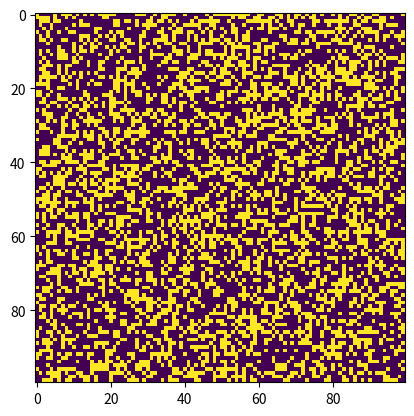

This figure's Python source:
# Python code to implement Conway's Game Of Life 
import argparse 
import numpy as np 
import matplotlib.pyplot as plt  
import matplotlib.animation as animation 
  
# setting up the values for the grid 
ON = 255
OFF = 0
vals = [ON, OFF] 
  
def randomGrid(N): 
  
    """returns a grid of NxN random values"""
    return np.random.choice(vals, N*N, p=[0.4, 0.6]).reshape(N, N) 
  
def addGlider(i, j, grid): 
  
    """adds a glider with top left cell at (i, j)"""
    glider = np.array([[0,    0, 255],  
                       [255,  0, 255],  
                       [0,  255, 255]]) 
    grid[i:i+3, j:j+3] = glider 
  
def addGosperGliderGun(i, j, grid): 
  
    """adds a Gosper Glider Gun with top left 
       cell at (i, j)"""
    gun = np.zeros(11*38).reshape(11, 38) 
  
    gun[5][1] = gun[5][2] = 255
    gun[6][1] = gun[6][2] = 255
  
    gun[3][13] = gun[3][14] = 255
    gun[4][12] = gun[4][16] = 255
    gun[5][11] = gun[5][17] = 255
    gun[6][11] = gun[6][15] = gun[6][17] = gun[6][18] = 255
    gun[7][11] = gun[7][17] = 255
    gun[8][12] = gun[8][16] = 255
    gun[9][13] = gun[9][14] = 255
  
    gun[1][25] = 255
    gun[2][23] = gun[2][25] = 255
    gun[3][21] = gun[3][22] = 255
    gun[4][21] = gun[4][22] = 255
    gun[5][21] = gun[5][22] = 255
    gun[6][23] = gun[6][25] = 255
    gun[7][25] = 255
  
    gun[3][35] = gun[3][36] = 255
    gun[4][35] = gun[4][36] = 255
  
    grid[i:i+11, j:j+38] = gun 
  
def update(frameNum, img, grid, N): 
  
    # copy grid since we require 8 neighbors  
    # for calculation and we go line by line  
    newGrid = grid.copy() 
    for i in range(N): 
        for j in range(N): 
  
            # compute 8-neghbor sum 
            # using toroidal boundary conditions - x and y wrap around  
            # so that the simulaton takes place on a toroidal surface. 
            total = int((grid[i, (j-1)%N] + grid[i, (j+1)%N] + 
                         grid[(i-1)%N, j] + grid[(i+1)%N, j] + 
                         grid[(i-1)%N, (j-1)%N] + grid[(i-1)%N, (j+1)%N] + 
                         grid[(i+1)%N, (j-1)%N] + grid[(i+1)%N, (j+1)%N])/255) 
  
            # apply Conway's rules 
            if grid[i, j]  == ON: 
                if (total < 2) or (total > 3): 
                    newGrid[i, j] = OFF 
            else: 
                if total == 3: 
                    newGrid[i, j] = ON 
  
    # update data 
    img.set_data(newGrid) 
    grid[:] = newGrid[:] 
    return img, 
  
# main() function 
def main(): 
  
    # Command line args are in sys.argv[1], sys.argv[2] .. 
    # sys.argv[0] is the script name itself and can be ignored 
    # parse arguments 
    parser = argparse.ArgumentParser(description="Runs Conway's Game of Life simulation.") 
  
    # add arguments 
    parser.add_argument('--grid-size', dest='N', required=False) 
    parser.add_argument('--mov-file', dest='movfile', required=False) 
    parser.add_argument('--interval', dest='interval', required=False) 
    parser.add_argument('--glider', action='store_true', required=False) 
    parser.add_argument('--gosper', action='store_true', required=False) 
    args = parser.parse_args() 
      
    # set grid size 
    N = 100
    if args.N and int(args.N) > 8: 
        N = int(args.N) 
          
    # set animation update interval 
    updateInterval = 0
    if args.interval: 
        updateInterval = int(args.interval) 
  
    # declare grid 
    grid = np.array([]) 
  
    # check if "glider" demo flag is specified 
    if args.glider: 
        grid = np.zeros(N*N).reshape(N, N) 
        addGlider(1, 1, grid) 
    elif args.gosper: 
        grid = np.zeros(N*N).reshape(N, N) 
        addGosperGliderGun(10, 10, grid) 
  
    else:   # populate grid with random on/off - 
            # more off than on 
        grid = randomGrid(N) 
  
    # set up animation 
    fig, ax = plt.subplots() 
    img = ax.imshow(grid, interpolation='nearest') 
    ani = animation.FuncAnimation(fig, update, fargs=(img, grid, N, ), 
                                  frames = 10, 
                                  interval=updateInterval, 
                                  save_count=50) 
  
    # # of frames?  
    # set output file 
    if args.movfile: 
        ani.save(args.movfile, fps=30, extra_args=['-vcodec', 'libx264']) 
  
    plt.show() 
  
# call main 
if __name__ == '__main__': 
    main() 
